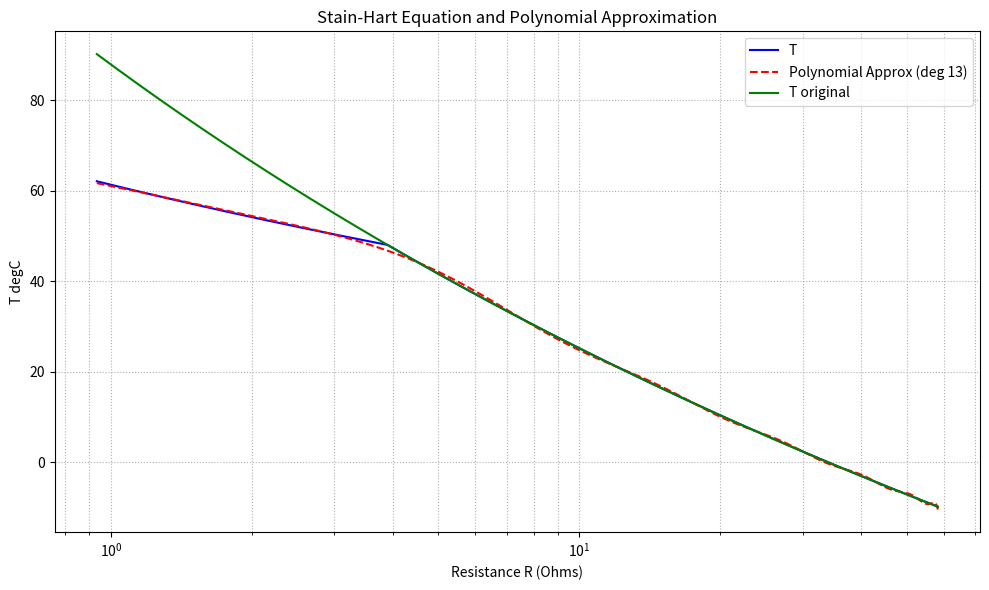

Reproduce this figure in Python.
import numpy as np
import matplotlib.pyplot as plt

# L1 = 9.811
# L2 = 9.02
# L3 = 8.318
#idk
# L1 = np.log(18.23) # R1 [kOhm] at Y1 
# L2 = np.log(8.27)  # R2 [kOhm] at Y2
# L3 = np.log(4.0951) # R3 [kOhm] at Y3
# Y1 = 1 / 283 #[1/K]
# Y2 = 1 / 303 #[1/K]
# Y3 = 1 / 323 #[1/K]

# B is normal
# R is in kOhm
def get_coefs(B, R25):
    return [np.log(R25 * np.exp(B * (1/283.15 - 1/298.15))), np.log(R25 * np.exp(B * (1/303.15 - 1/298.15))), np.log(R25 * np.exp(B * (1/323.15 - 1/298.15))), 1/283.15, 1/303.15, 1/323.15, R25 * np.exp(B * (1/363.15 - 1/298.15)), R25 * np.exp(B * (1/263.15 - 1/298.15))]

poly_degree = 13  # change to 2, 3, 4, etc., for different fits

#dont remember
idk = [np.log(18.23), np.log(8.27), np.log(4.0951), 1 / 283, 1 / 303, 1 / 323]

# GA2.2K3A1IA
_2_252k_3976K = get_coefs(3976, 2.252)     
 
# B57861S0202F040
_2k_3560K = get_coefs(3560, 2)  

# TG310J34GBNR
_10k_3434K = get_coefs(3434, 10)

# 103AT-11, NTCLE413E2103F520L, NTCLE413E2103F106A
_10k_3435K = get_coefs(3435, 10)

# B57861S0103J040, B57861S0103F045
_10k_3988K = get_coefs(3988, 10)

# NTCLE413E2103H400
_10k_3984K = get_coefs(3984, 10)

# NTCLE413E2103F520L, TTS-10KC3-BZ, NTCLE300E3103SB
_10k_3977K = get_coefs(3977, 10)

# PANE103395
_10k_3950K = get_coefs(3950, 10)
L1, L2, L3, Y1, Y2, Y3, R_min, R_max = _10k_3950K

y2 = (Y2 - Y1)/(L2 - L1)
y3 = (Y3 - Y1)/(L3 - L1)

C = (y3 - y2) / (L1 + L2 + L3)
B = y2 - C * (L1**2 + L1 * L2 * L2**2)
A = Y1 - (B + L1**2 * C) * L1

# --- Input your constants here ---
# A = 0.001628  # example value
# B = 0.3482292631  # example value
# C = 4.853903323  # example value

# --- Define resistance range ---
# R_min = 1    # minimum resistance in kOhms
# R_max = 10 # maximum resistance in kOhms
num_points = 500  # number of data points

# Generate R values (log scale for better sampling)
R_values = np.logspace(np.log10(R_min), np.log10(R_max), num_points)
lnR = np.log(R_values)

# Original equation: 1/T = A + B*lnR + C*(lnR)^3
T = 1 / (A + B * lnR + C * (lnR ** 3))
T_original = np.array(T)
T = [t if t < 321 else ((t - 321) / 3 + 321) for t in T]

# Fit a polynomial in R to approximate inv_T

poly_coeffs = np.polyfit(R_values, T, poly_degree)
poly_fit = np.poly1d(poly_coeffs)

# Evaluate the polynomial approximation
T_approx = poly_fit(R_values)

T_approx = T_approx - 273
T_original = T_original - 273
T = np.array(T) - 273

# --- Plotting for visualization ---
plt.figure(figsize=(10, 6))
plt.plot(R_values, T, label='T', color='blue')
plt.plot(R_values, T_approx, label=f'Polynomial Approx (deg {poly_degree})', linestyle='--', color='red')
plt.plot(R_values, T_original, label='T original', color='green')
plt.xscale('log')
plt.xlabel('Resistance R (Ohms)')
plt.ylabel('T degC')
plt.title('Stain-Hart Equation and Polynomial Approximation')
plt.legend()
plt.grid(True, which='both', linestyle=':')
plt.tight_layout()
plt.show()

# --- Output the polynomial ---
print(f"Polynomial coefficients (highest degree first):")
for i, coef in enumerate(poly_coeffs):
    print(f"a{i} = {coef:.6e}")
